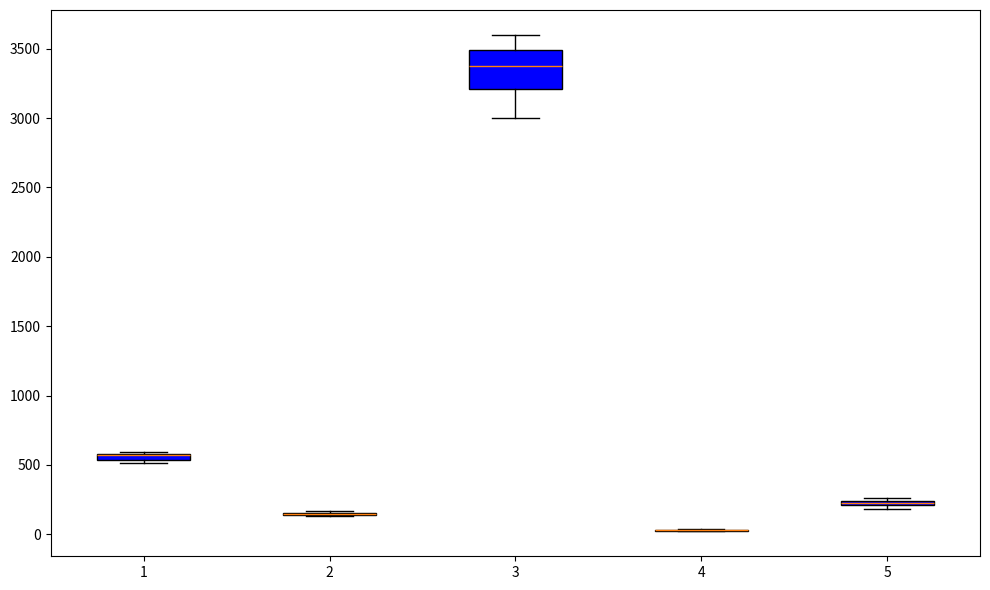

Source code (Python):
import matplotlib.pyplot as plt

elf_ages = [510, 530, 535, 545, 565, 575, 585, 590, 580, 570]
dwarf_ages = [140, 140, 130, 155, 150, 165, 155, 145, 140, 145]
dragon_ages = [3100, 3250, 3400, 3350, 3500, 3450, 3550, 3600, 3000, 3200]
human_ages = [25, 27, 22, 35, 30, 38, 28, 32, 24, 20]
wizard_ages = [210, 220, 230, 200, 240, 250, 230, 260, 220, 180]

age_data = [elf_ages, dwarf_ages, dragon_ages, human_ages, wizard_ages]

fig, ax = plt.subplots(figsize=(10, 6))
ax.boxplot(age_data, vert=True, patch_artist=True, boxprops=dict(facecolor='blue'))

plt.tight_layout()
plt.show()
